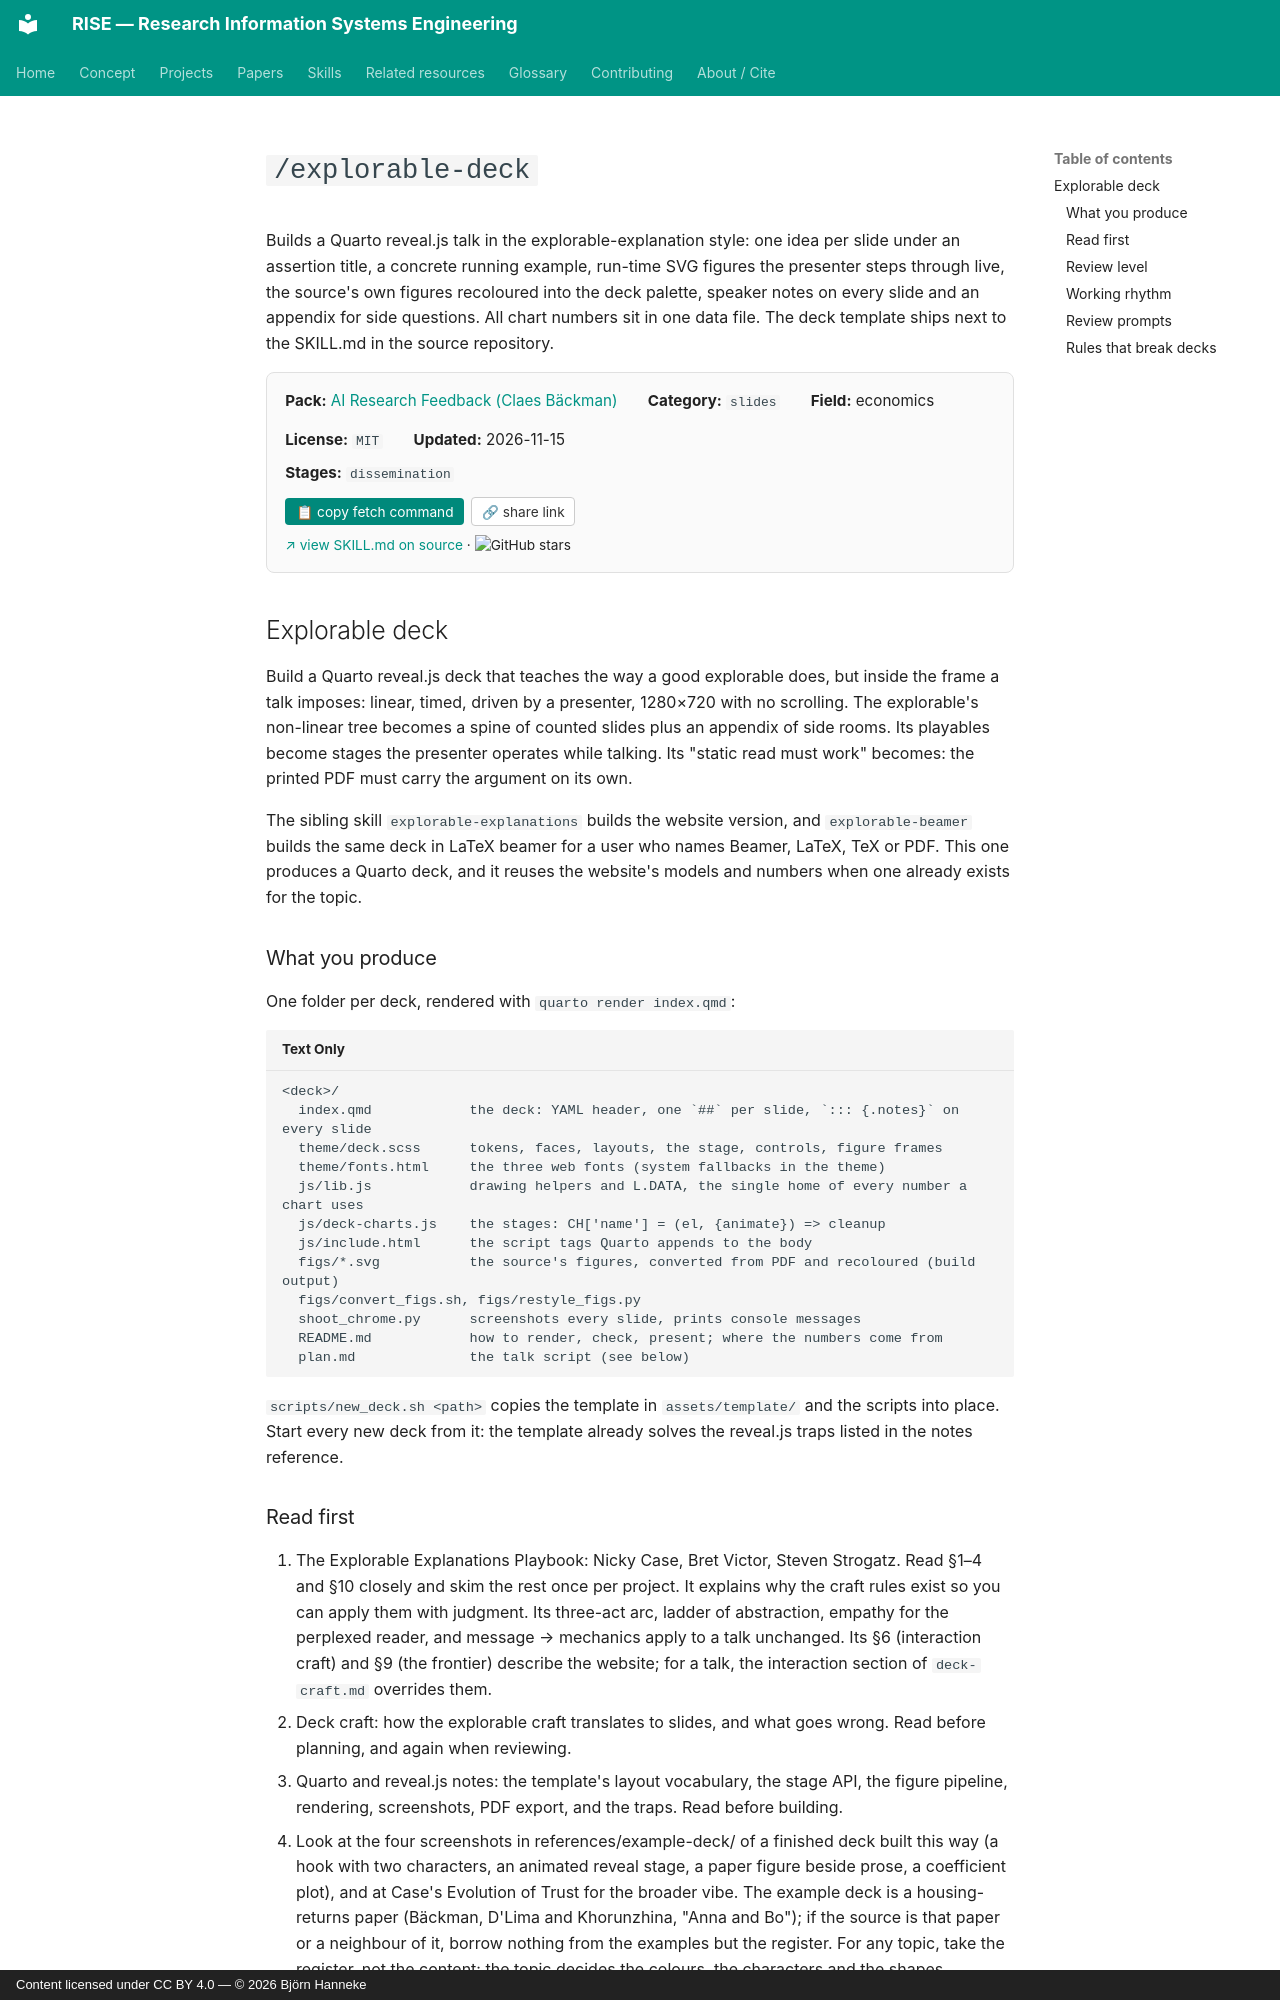

repository: bhanneke/RISE · page: skills/ai-research-feedback/explorable-deck/index.html · generator: mkdocs · copyright: Content licensed under CC BY 4.0 — © 2026 Björn Hanneke

<!-- DO NOT EDIT — auto-copied from skills/ai-research-feedback/details/explorable-deck.md -->

# `/explorable-deck`

Builds a Quarto reveal.js talk in the explorable-explanation style: one idea per slide under an assertion title, a concrete running example, run-time SVG figures the presenter steps through live, the source's own figures recoloured into the deck palette, speaker notes on every slide and an appendix for side questions. All chart numbers sit in one data file. The deck template ships next to the SKILL.md in the source repository.

<div class="skill-card" style="background:#fafafa; border:1px solid #e0e0e0; border-radius:8px; padding:1em 1.2em; margin:1em 0 1.5em; font-size:0.95em;"><div style="display:flex; flex-wrap:wrap; gap:1em 2em; align-items:baseline;"><div><b>Pack:</b> <a href="../ai-research-feedback/">AI Research Feedback (Claes Bäckman)</a></div><div><b>Category:</b> <code>slides</code></div><div><b>Field:</b> economics</div><div><b>License:</b> <code>MIT</code></div><div><b>Updated:</b> 2026-11-15</div></div><div style="margin-top:0.5em;"><b>Stages:</b> <code>dissemination</code></div><div style="margin-top:0.8em;"><button onclick="navigator.clipboard.writeText(`gh api repos/claesbackman/AI-research-feedback/contents/Skills/explorable-deck/SKILL.md --jq .content | base64 -d`); this.textContent=&apos;&#x2713; copied&apos;;" style="background:#00897b; color:white; border:none; padding:0.4em 0.8em; border-radius:4px; cursor:pointer; font-size:0.9em; margin-right:0.5em;">&#128203; copy fetch command</button><button onclick="navigator.clipboard.writeText(&apos;https://bhanneke.github.io/RISE/skills/ai-research-feedback/explorable-deck/&apos;); this.textContent=&apos;&#x2713; copied&apos;;" style="background:#fff; color:#333; border:1px solid #ccc; padding:0.4em 0.7em; border-radius:4px; cursor:pointer; font-size:0.9em;">&#128279; share link</button></div><div style="margin-top:0.6em; font-size:0.9em;"><a href="https://github.com/claesbackman/AI-research-feedback/blob/main/Skills/explorable-deck/SKILL.md" target="_blank" rel="noopener">&#8599; view SKILL.md on source</a> &middot; <img src="https://img.shields.io/github/stars/claesbackman/AI-research-feedback?style=flat" alt="GitHub stars" style="vertical-align:middle;"></div></div>

## Explorable deck

Build a Quarto reveal.js deck that teaches the way a good explorable does, but inside the frame a talk imposes: linear, timed, driven by a presenter, 1280×720 with no scrolling. The explorable's non-linear tree becomes a spine of counted slides plus an appendix of side rooms. Its playables become stages the presenter operates while talking. Its "static read must work" becomes: the printed PDF must carry the argument on its own.

The sibling skill `explorable-explanations` builds the website version, and `explorable-beamer` builds the same deck in LaTeX beamer for a user who names Beamer, LaTeX, TeX or PDF. This one produces a Quarto deck, and it reuses the website's models and numbers when one already exists for the topic.

### What you produce

One folder per deck, rendered with `quarto render index.qmd`:

```
<deck>/
  index.qmd            the deck: YAML header, one `##` per slide, `::: {.notes}` on every slide
  theme/deck.scss      tokens, faces, layouts, the stage, controls, figure frames
  theme/fonts.html     the three web fonts (system fallbacks in the theme)
  js/lib.js            drawing helpers and L.DATA, the single home of every number a chart uses
  js/deck-charts.js    the stages: CH['name'] = (el, {animate}) => cleanup
  js/include.html      the script tags Quarto appends to the body
  figs/*.svg           the source's figures, converted from PDF and recoloured (build output)
  figs/convert_figs.sh, figs/restyle_figs.py
  shoot_chrome.py      screenshots every slide, prints console messages
  README.md            how to render, check, present; where the numbers come from
  plan.md              the talk script (see below)
```

`scripts/new_deck.sh <path>` copies the template in `assets/template/` and the scripts into place. Start every new deck from it: the template already solves the reveal.js traps listed in the notes reference.
